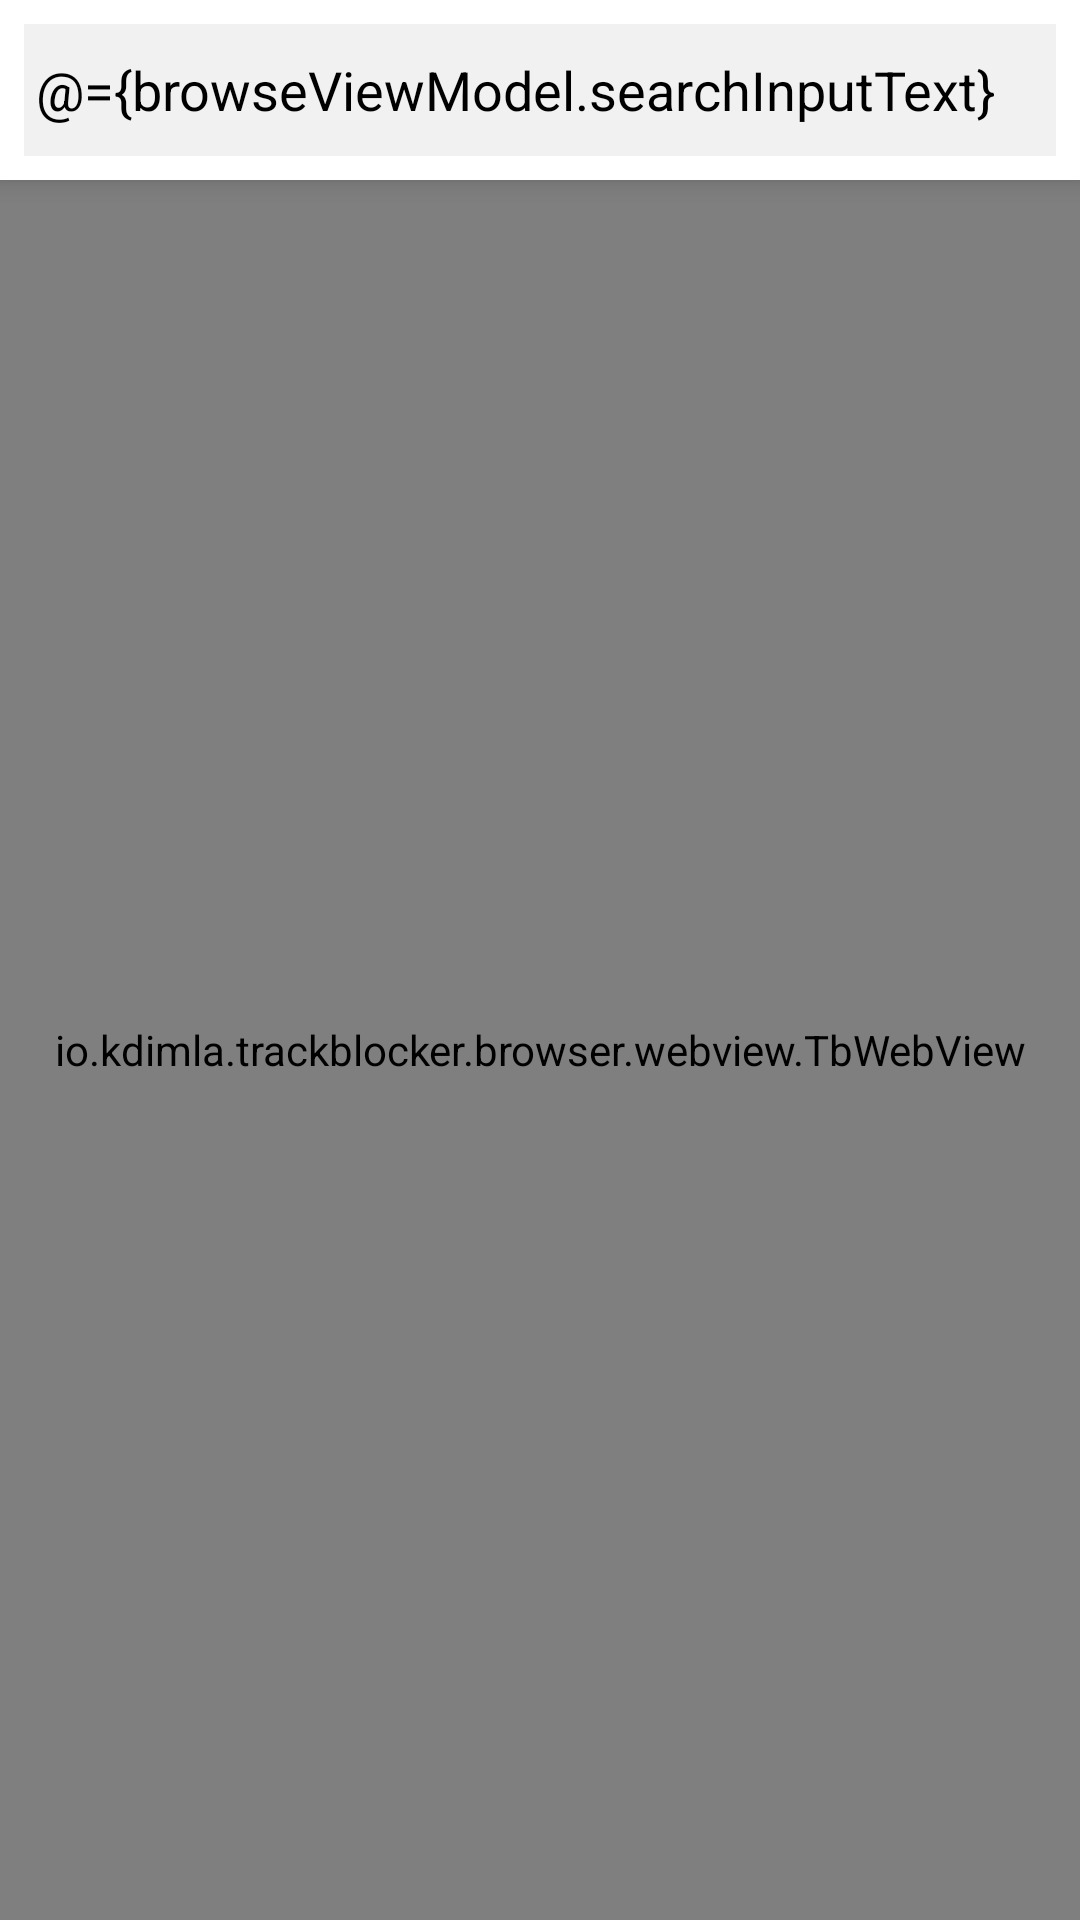

Layout XML and referenced resources for this Android screen:
<!-- AndroidManifest.xml: application theme Theme.TrackBlocker -->
<!-- res/layout/browser_fragment.xml -->
<?xml version="1.0" encoding="utf-8"?>
<layout xmlns:android="http://schemas.android.com/apk/res/android">

    <data>

        <variable
            name="browseViewModel"
            type="io.kdimla.trackblocker.browser.BrowserViewModel" />
    </data>

    <androidx.constraintlayout.widget.ConstraintLayout xmlns:app="http://schemas.android.com/apk/res-auto"
        xmlns:tools="http://schemas.android.com/tools"
        android:id="@+id/main"
        android:layout_width="match_parent"
        android:layout_height="match_parent"
        tools:context=".browser.BrowserFragment">

        <EditText
            android:id="@+id/browser_search_bar"
            android:layout_width="match_parent"
            android:layout_height="@dimen/browser_search_bar_height"
            android:background="@drawable/bg_search_bar"
            android:elevation="5dp"
            android:hint="@string/search_bar_hint"
            android:imeOptions="actionGo"
            android:importantForAutofill="no"
            android:inputType="textAutoComplete"
            android:padding="@dimen/browser_search_bar_start_padding"
            android:text="@={browseViewModel.searchInputText}"
            android:textColor="@color/black"
            android:textColorHint="@color/black_70"
            app:layout_constraintEnd_toEndOf="parent"
            app:layout_constraintStart_toStartOf="parent"
            app:layout_constraintTop_toTopOf="parent"
            app:layout_constraintBottom_toTopOf="@+id/browser_webview"
            tools:ignore="LabelFor" />

        <io.kdimla.trackblocker.browser.webview.TbWebView
            android:id="@+id/browser_webview"
            android:layout_width="match_parent"
            android:layout_height="0dp"
            app:layout_constraintBottom_toBottomOf="parent"
            app:layout_constraintEnd_toEndOf="parent"
            app:layout_constraintStart_toStartOf="parent"
            app:layout_constraintTop_toBottomOf="@+id/browser_search_bar" />

    </androidx.constraintlayout.widget.ConstraintLayout>

</layout>
<!-- resources referenced by this layout -->
<resources>
  <color name="black">#FF000000</color>
  <color name="black_70">#FF464646</color>
  <dimen name="browser_search_bar_height">60dp</dimen>
  <dimen name="browser_search_bar_start_padding">12dp</dimen>
  <!-- drawable bg_search_bar (drawable) -->
  <?xml version="1.0" encoding="utf-8"?>
  <shape xmlns:android="http://schemas.android.com/apk/res/android">
      <stroke
          android:width="@dimen/browser_search_bar_padding"
          android:color="@color/white" />
      <solid
          android:color="@color/gray"/>
  </shape>
  <string name="search_bar_hint">Search or type web address</string>
  <style name="Theme.TrackBlocker" parent="Theme.AppCompat.Light.NoActionBar">
          
          <item name="colorPrimary">@color/purple_500</item>
          <item name="colorPrimaryVariant">@color/purple_700</item>
          <item name="colorOnPrimary">@color/white</item>
          
          <item name="colorSecondary">@color/teal_200</item>
          <item name="colorSecondaryVariant">@color/teal_700</item>
          <item name="colorOnSecondary">@color/black</item>
          
      </style>
  <dimen name="browser_search_bar_padding">8dp</dimen>
  <color name="white">#FFFFFFFF</color>
  <color name="gray">#FFF1F1F1</color>
  <color name="purple_500">#FF6200EE</color>
  <color name="purple_700">#FF3700B3</color>
  <color name="teal_200">#FF03DAC5</color>
  <color name="teal_700">#FF018786</color>
</resources>
